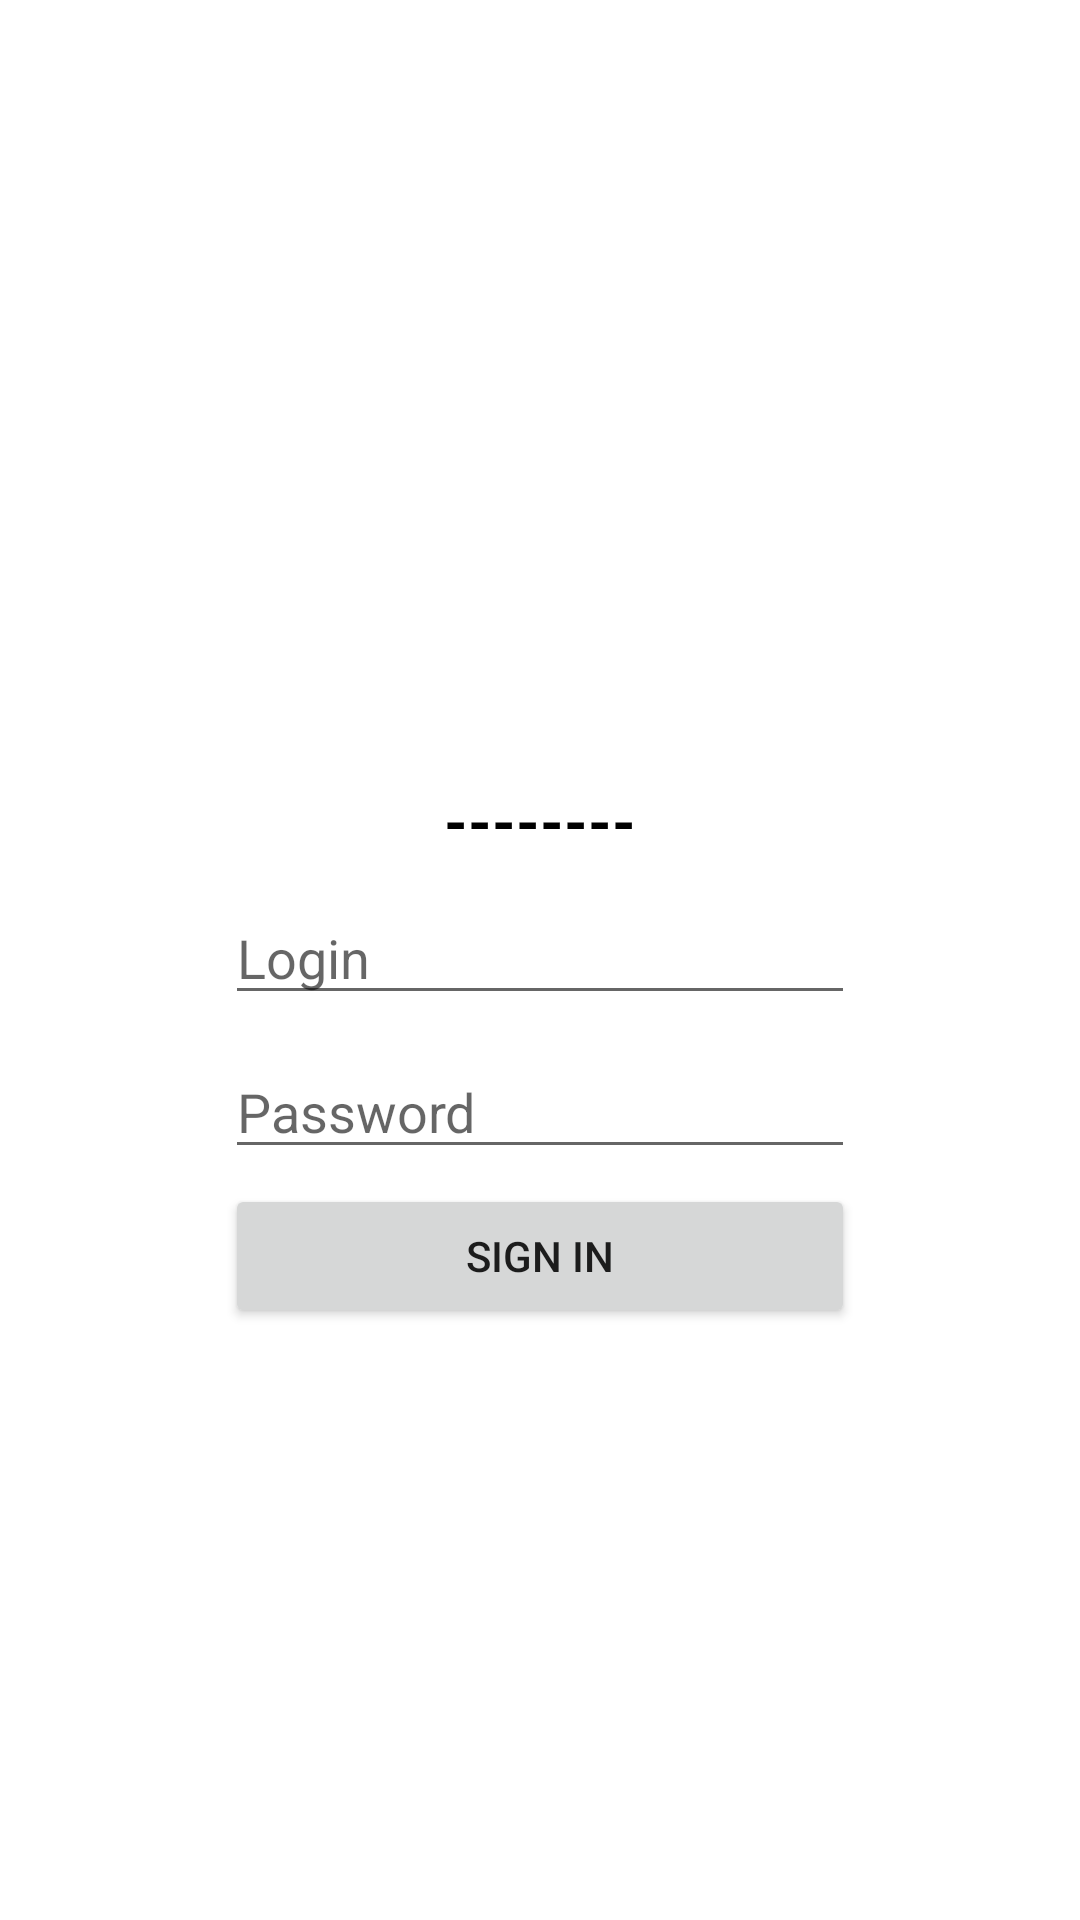

Android layout source for this screen:
<!-- AndroidManifest.xml: application theme Theme.RetrofitLesson -->
<!-- res/layout/fragment_login.xml -->
<?xml version="1.0" encoding="utf-8"?>
<androidx.constraintlayout.widget.ConstraintLayout xmlns:android="http://schemas.android.com/apk/res/android"
    xmlns:app="http://schemas.android.com/apk/res-auto"
    xmlns:tools="http://schemas.android.com/tools"
    android:layout_width="match_parent"
    android:layout_height="match_parent"
    tools:context=".LoginFragment">

    <TextView
        android:id="@+id/name"
        android:layout_width="wrap_content"
        android:layout_height="wrap_content"
        android:layout_marginTop="10dp"
        android:text="--------"
        android:textColor="#000000"
        android:textSize="20sp"
        android:textStyle="bold"
        app:layout_constraintEnd_toEndOf="parent"
        app:layout_constraintStart_toStartOf="parent"
        app:layout_constraintTop_toBottomOf="@+id/imageView" />

    <Button
        android:id="@+id/bNext"
        android:layout_width="0dp"
        android:layout_height="wrap_content"
        android:layout_marginStart="5dp"
        android:layout_marginEnd="5dp"
        android:text="@string/next"
        android:visibility="gone"
        app:layout_constraintBottom_toBottomOf="parent"
        app:layout_constraintEnd_toEndOf="parent"
        app:layout_constraintStart_toStartOf="parent" />

    <ImageView
        android:id="@+id/imageView"
        android:layout_width="100dp"
        android:layout_height="100dp"
        android:layout_marginTop="150dp"
        android:src="@drawable/ic_launcher_foreground"
        app:layout_constraintEnd_toEndOf="parent"
        app:layout_constraintHorizontal_bias="0.498"
        app:layout_constraintStart_toStartOf="parent"
        app:layout_constraintTop_toTopOf="parent" />

    <EditText
        android:id="@+id/login"
        android:layout_width="wrap_content"
        android:layout_height="wrap_content"
        android:layout_marginTop="10dp"
        android:ems="10"
        android:hint="Login"
        android:inputType="textPersonName"
        app:layout_constraintEnd_toEndOf="parent"
        app:layout_constraintStart_toStartOf="parent"
        app:layout_constraintTop_toBottomOf="@+id/name" />

    <EditText
        android:id="@+id/password"
        android:layout_width="wrap_content"
        android:layout_height="wrap_content"
        android:layout_marginTop="10dp"
        android:ems="10"
        android:hint="Password"
        android:inputType="textPassword"
        app:layout_constraintEnd_toEndOf="parent"
        app:layout_constraintStart_toStartOf="parent"
        app:layout_constraintTop_toBottomOf="@+id/login" />

    <Button
        android:id="@+id/bSignIn"
        android:layout_width="0dp"
        android:layout_height="wrap_content"
        android:layout_marginTop="5dp"
        android:text="sign in"
        app:layout_constraintEnd_toEndOf="@+id/password"
        app:layout_constraintStart_toStartOf="@+id/password"
        app:layout_constraintTop_toBottomOf="@+id/password" />

    <TextView
        android:id="@+id/error"
        android:layout_width="wrap_content"
        android:layout_height="wrap_content"
        android:textColor="#FF0000"
        android:visibility="visible"
        app:layout_constraintBottom_toTopOf="@+id/imageView"
        app:layout_constraintEnd_toEndOf="parent"
        app:layout_constraintStart_toStartOf="parent"
        app:layout_constraintTop_toTopOf="parent" />
</androidx.constraintlayout.widget.ConstraintLayout>
<!-- resources referenced by this layout -->
<resources>
  <string name="next">Next</string>
  <style name="Theme.RetrofitLesson" parent="Theme.MaterialComponents.DayNight.DarkActionBar">
          
          <item name="colorPrimary">@color/purple_500</item>
          <item name="colorPrimaryVariant">@color/purple_700</item>
          <item name="colorOnPrimary">@color/white</item>
          
          <item name="colorSecondary">@color/teal_200</item>
          <item name="colorSecondaryVariant">@color/teal_700</item>
          <item name="colorOnSecondary">@color/black</item>
          
          <item name="android:statusBarColor" tools:targetApi="l">?attr/colorPrimaryVariant</item>
          
      </style>
  <!-- not gathered from this repository: default colours our renderer supplied (Android Studio template values) -->
  <color name="purple_500">#FF6200EE</color>
  <color name="purple_700">#FF3700B3</color>
  <color name="teal_200">#FF03DAC5</color>
  <color name="teal_700">#FF018786</color>
  <color name="black">#FF000000</color>
  <color name="white">#FFFFFFFF</color>
</resources>
